Dataset: Fusar-classification (GitHub, lokesh2503/Fusar-classification). Classes: combined ship, dredger, passenger ship, tanker, tug, unspecified ship type.

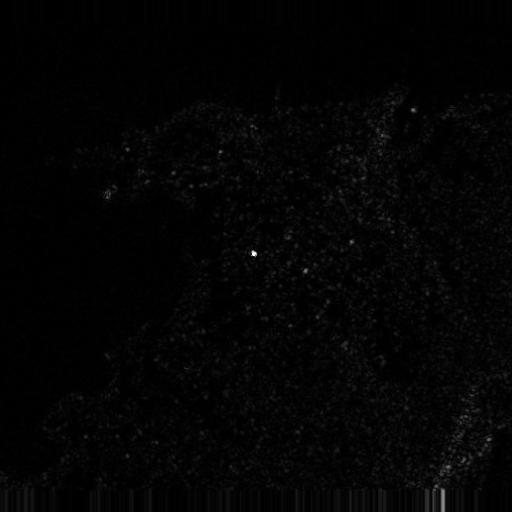
Label: passenger ship

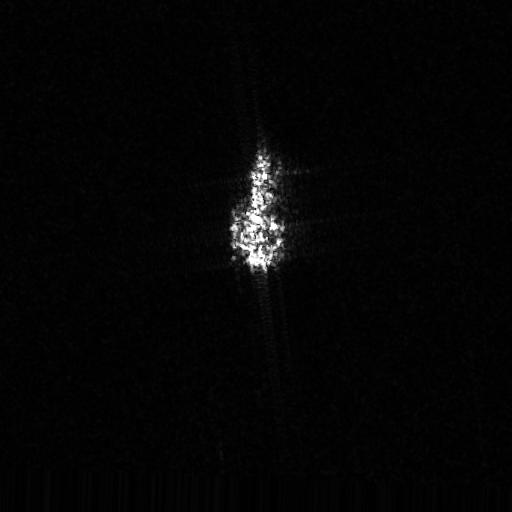
Label: dredger

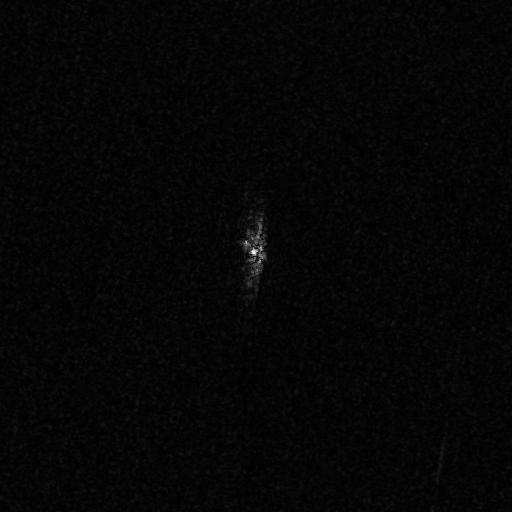
Label: tanker

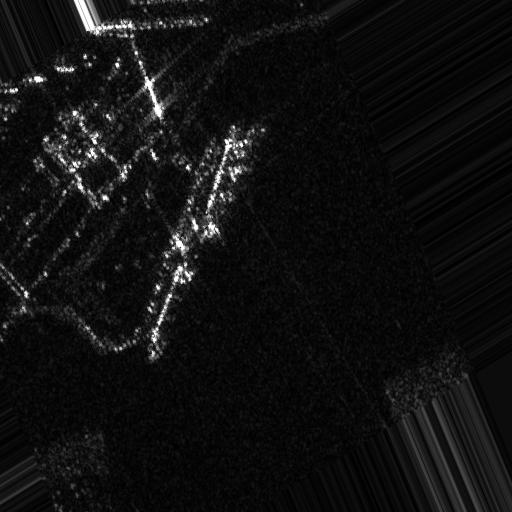
Label: combined ship

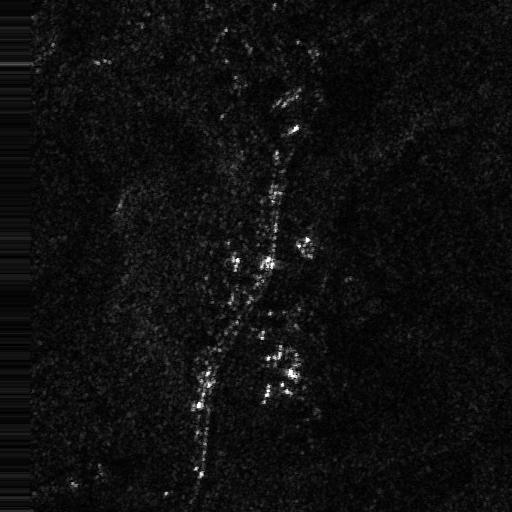
Label: unspecified ship type

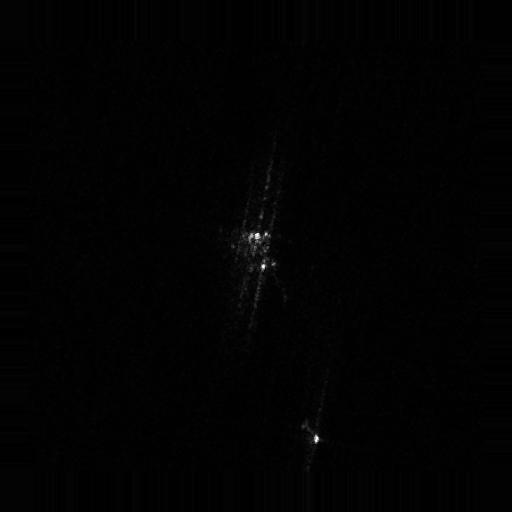
Label: tug
